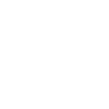
t = 0.00 s
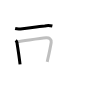
t = 2.25 s
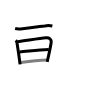
t = 4.50 s
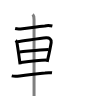
t = 6.50 s
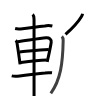
t = 8.75 s
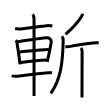
t = 11.00 s

The animated SVG that drew these frames (rendered in a browser with its animation timeline set to each time). Animation: 11 SMIL elements (animate=11); one cycle of 11.00 s.

<svg width="109px" height="109px" viewBox="0 0 px 109px" xmlns="http://www.w3.org/2000/svg" xmlns:xlink="http://www.w3.org/1999/xlink" xml:space="preserve" version="1.1"  baseProfile="full">
<path d="M15.14,28.54c2.45,0.58,4.83,0.41,7.37,0.12c7.43-0.85,14.84-1.97,22.26-2.74c2.55-0.46,5.09-0.42,7.59,0.13" style="fill:none;stroke:black;stroke-width:3;opacity:0">
  <animate attributeType="CSS" attributeName="opacity" from="0" to="1" begin="0s" dur="1s" repeatCount="Indefinite" fill="freeze" />
</path>
<path d="M15.71,40.4c0.52,0.47,1.19,1.84,1.29,2.46c0.71,4.53,2.07,12.94,3.07,21.52" style="fill:none;stroke:black;stroke-width:3;opacity:0">
  <animate attributeType="CSS" attributeName="opacity" from="0" to="1" begin="1s" dur="1s" repeatCount="Indefinite" fill="freeze" />
</path>
<path d="M17.48,41.62c7.06-0.8,21.57-3.27,28.66-3.87c3.13-0.26,5.54,1.53,5.05,4.65c-0.93,5.86-2.43,12.45-4.01,19.5" style="fill:none;stroke:black;stroke-width:3;opacity:0">
  <animate attributeType="CSS" attributeName="opacity" from="0" to="1" begin="2s" dur="1s" repeatCount="Indefinite" fill="freeze" />
</path>
<path d="M19.61,51.93C27,51.38,37.25,50,48.8,49.4" style="fill:none;stroke:black;stroke-width:3;opacity:0">
  <animate attributeType="CSS" attributeName="opacity" from="0" to="1" begin="3s" dur="1s" repeatCount="Indefinite" fill="freeze" />
</path>
<path d="M20.86,62.47c7-0.94,16.76-2.22,25.81-2.52" style="fill:none;stroke:black;stroke-width:3;opacity:0">
  <animate attributeType="CSS" attributeName="opacity" from="0" to="1" begin="4s" dur="1s" repeatCount="Indefinite" fill="freeze" />
</path>
<path d="M11.72,75.9c2.63,0.63,5.22,0.42,7.9,0.02c8.41-1.24,17.87-2.25,25.4-2.97c2.33-0.37,4.66-0.4,7-0.09" style="fill:none;stroke:black;stroke-width:3;opacity:0">
  <animate attributeType="CSS" attributeName="opacity" from="0" to="1" begin="5s" dur="1s" repeatCount="Indefinite" fill="freeze" />
</path>
<path d="M32.67,14.38c1.23,1.23,1.37,2.87,1.37,5.08c0,6.53,0.01,45.93,0.01,65.66c0,5.3,0,9.22,0,10.76" style="fill:none;stroke:black;stroke-width:3;opacity:0">
  <animate attributeType="CSS" attributeName="opacity" from="0" to="1" begin="6s" dur="1s" repeatCount="Indefinite" fill="freeze" />
</path>
<path d="M82.57,13.75c-0.2,0.98-0.56,1.9-1.07,2.76c-4.26,7.24-7.97,10.79-16.01,17.87" style="fill:none;stroke:black;stroke-width:3;opacity:0">
  <animate attributeType="CSS" attributeName="opacity" from="0" to="1" begin="7s" dur="1s" repeatCount="Indefinite" fill="freeze" />
</path>
<path d="M61.84,36.33c1.16,1.16,1.37,2.49,1.33,4.44C62.75,63.12,60.62,80,50.81,93.27" style="fill:none;stroke:black;stroke-width:3;opacity:0">
  <animate attributeType="CSS" attributeName="opacity" from="0" to="1" begin="8s" dur="1s" repeatCount="Indefinite" fill="freeze" />
</path>
<path d="M65.34,46.85c2.13,0.08,4.23-0.16,6.29-0.72c5.98-1.15,12.75-2.01,20.98-3.16c2.04-0.28,4.08-0.34,6.14-0.22" style="fill:none;stroke:black;stroke-width:3;opacity:0">
  <animate attributeType="CSS" attributeName="opacity" from="0" to="1" begin="9s" dur="1s" repeatCount="Indefinite" fill="freeze" />
</path>
<path d="M80.93,47.98c0.98,0.98,1.19,2.27,1.19,3.85c0,0.97-0.07,22.14-0.1,35.8C82.01,91.88,82,95.41,82,97.38" style="fill:none;stroke:black;stroke-width:3;opacity:0">
  <animate attributeType="CSS" attributeName="opacity" from="0" to="1" begin="10s" dur="1s" repeatCount="Indefinite" fill="freeze" />
</path>
</svg>
